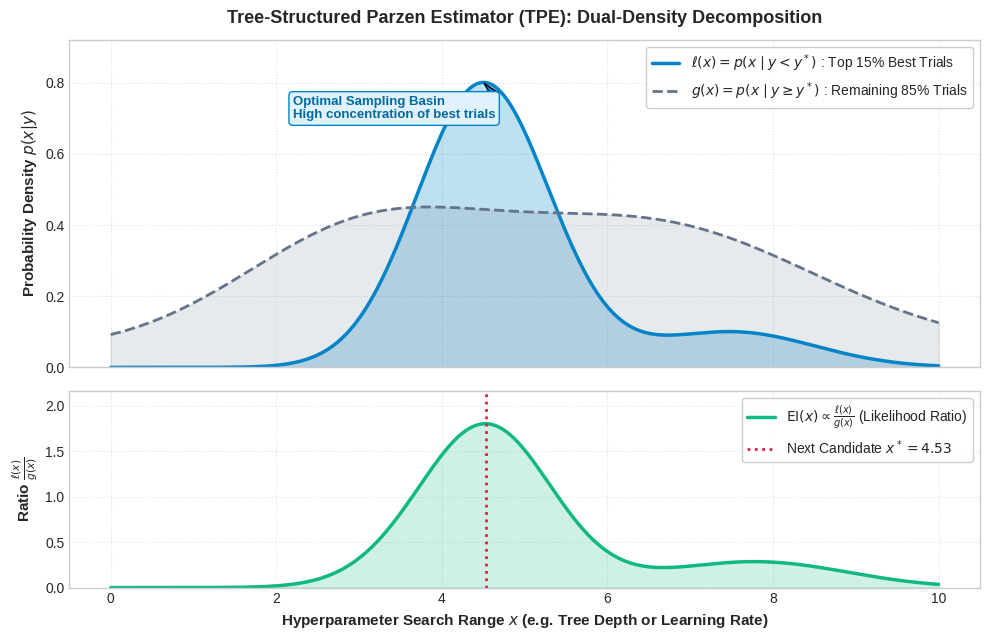

Write Python code to recreate this figure.
r"""
Generate Publication-Grade Visualization for Tree-Structured Parzen Estimator (TPE)
Illustrates \ell(x) vs g(x) densities and the resulting acquisition ratio \ell(x) / g(x).
"""
import os

import matplotlib.pyplot as plt
import numpy as np


def generate_tpe_plot(output_path: str = "03_basic_usage_and_tuning/tpe_parzen_densities.png"):
    plt.style.use('seaborn-v0_8-whitegrid' if 'seaborn-v0_8-whitegrid' in plt.style.available else 'default')
    fig, (ax1, ax2) = plt.subplots(2, 1, figsize=(10, 6.5), sharex=True, gridspec_kw={'height_ratios': [2, 1.2]})

    x = np.linspace(0, 10, 500)

    # Simulated densities for a hyperparameter (e.g., max_depth or learning rate in log-space)
    # \ell(x): top 15% trials concentrated around x = 4.5
    ell_x = 0.8 * np.exp(-0.5 * ((x - 4.5) / 0.8)**2) + 0.1 * np.exp(-0.5 * ((x - 7.5) / 1.0)**2)
    # g(x): remaining 85% trials spread across broader parameter space
    g_x = 0.3 * np.exp(-0.5 * ((x - 3.0) / 1.5)**2) + 0.35 * np.exp(-0.5 * ((x - 6.5) / 2.0)**2) + 0.05

    # Likelihood ratio / acquisition signal
    ratio = ell_x / np.maximum(g_x, 1e-4)

    # Color palette
    c_ell = "#0284c7"  # Cyan/Blue
    c_g = "#64748b"    # Slate Gray
    c_ratio = "#10b981" # Emerald Green

    # Panel 1: Parzen Window Densities
    ax1.plot(x, ell_x, label=r"$\ell(x) = p(x \mid y < y^*)$ : Top 15% Best Trials", color=c_ell, linewidth=2.5)
    ax1.fill_between(x, 0, ell_x, color=c_ell, alpha=0.25)

    ax1.plot(x, g_x, label=r"$g(x) = p(x \mid y \geq y^*)$ : Remaining 85% Trials", color=c_g, linewidth=2.0, linestyle="--")
    ax1.fill_between(x, 0, g_x, color=c_g, alpha=0.15)

    ax1.set_ylabel("Probability Density $p(x|y)$", fontsize=11, fontweight="bold")
    ax1.set_title("Tree-Structured Parzen Estimator (TPE): Dual-Density Decomposition", fontsize=13, fontweight="bold", pad=12)
    ax1.legend(loc="upper right", frameon=True, framealpha=0.95, fontsize=10)
    ax1.grid(True, linestyle=":", alpha=0.6)
    ax1.set_ylim(0, np.max(ell_x) * 1.15)

    # Annotate high density zone
    opt_x = x[np.argmax(ratio)]
    ax1.annotate(
        "Optimal Sampling Basin\nHigh concentration of best trials",
        xy=(4.5, ell_x[np.argmin(np.abs(x - 4.5))]),
        xytext=(2.2, 0.7),
        arrowprops=dict(facecolor="#0284c7", shrink=0.08, width=1.5, headwidth=6),
        fontsize=9.5,
        fontweight="bold",
        color="#0369a1",
        bbox=dict(boxstyle="round,pad=0.3", fc="#e0f2fe", ec="#0284c7", lw=1)
    )

    # Panel 2: Likelihood Ratio / Acquisition Function
    ax2.plot(x, ratio, label=r"$\mathrm{EI}(x) \propto \frac{\ell(x)}{g(x)}$ (Likelihood Ratio)", color=c_ratio, linewidth=2.5)
    ax2.fill_between(x, 0, ratio, color=c_ratio, alpha=0.2)
    ax2.axvline(opt_x, color="#e11d48", linestyle=":", linewidth=2, label=f"Next Candidate $x^* = {opt_x:.2f}$")

    ax2.set_xlabel("Hyperparameter Search Range $x$ (e.g. Tree Depth or Learning Rate)", fontsize=11, fontweight="bold")
    ax2.set_ylabel(r"Ratio $\frac{\ell(x)}{g(x)}$", fontsize=11, fontweight="bold")
    ax2.legend(loc="upper right", frameon=True, framealpha=0.95, fontsize=10)
    ax2.grid(True, linestyle=":", alpha=0.6)
    ax2.set_ylim(0, np.max(ratio) * 1.2)

    plt.tight_layout()
    os.makedirs(os.path.dirname(output_path), exist_ok=True)
    plt.savefig(output_path, dpi=300, bbox_inches='tight')
    plt.close()
    print(f"Generated publication TPE diagram: {output_path}")

if __name__ == "__main__":
    generate_tpe_plot()
